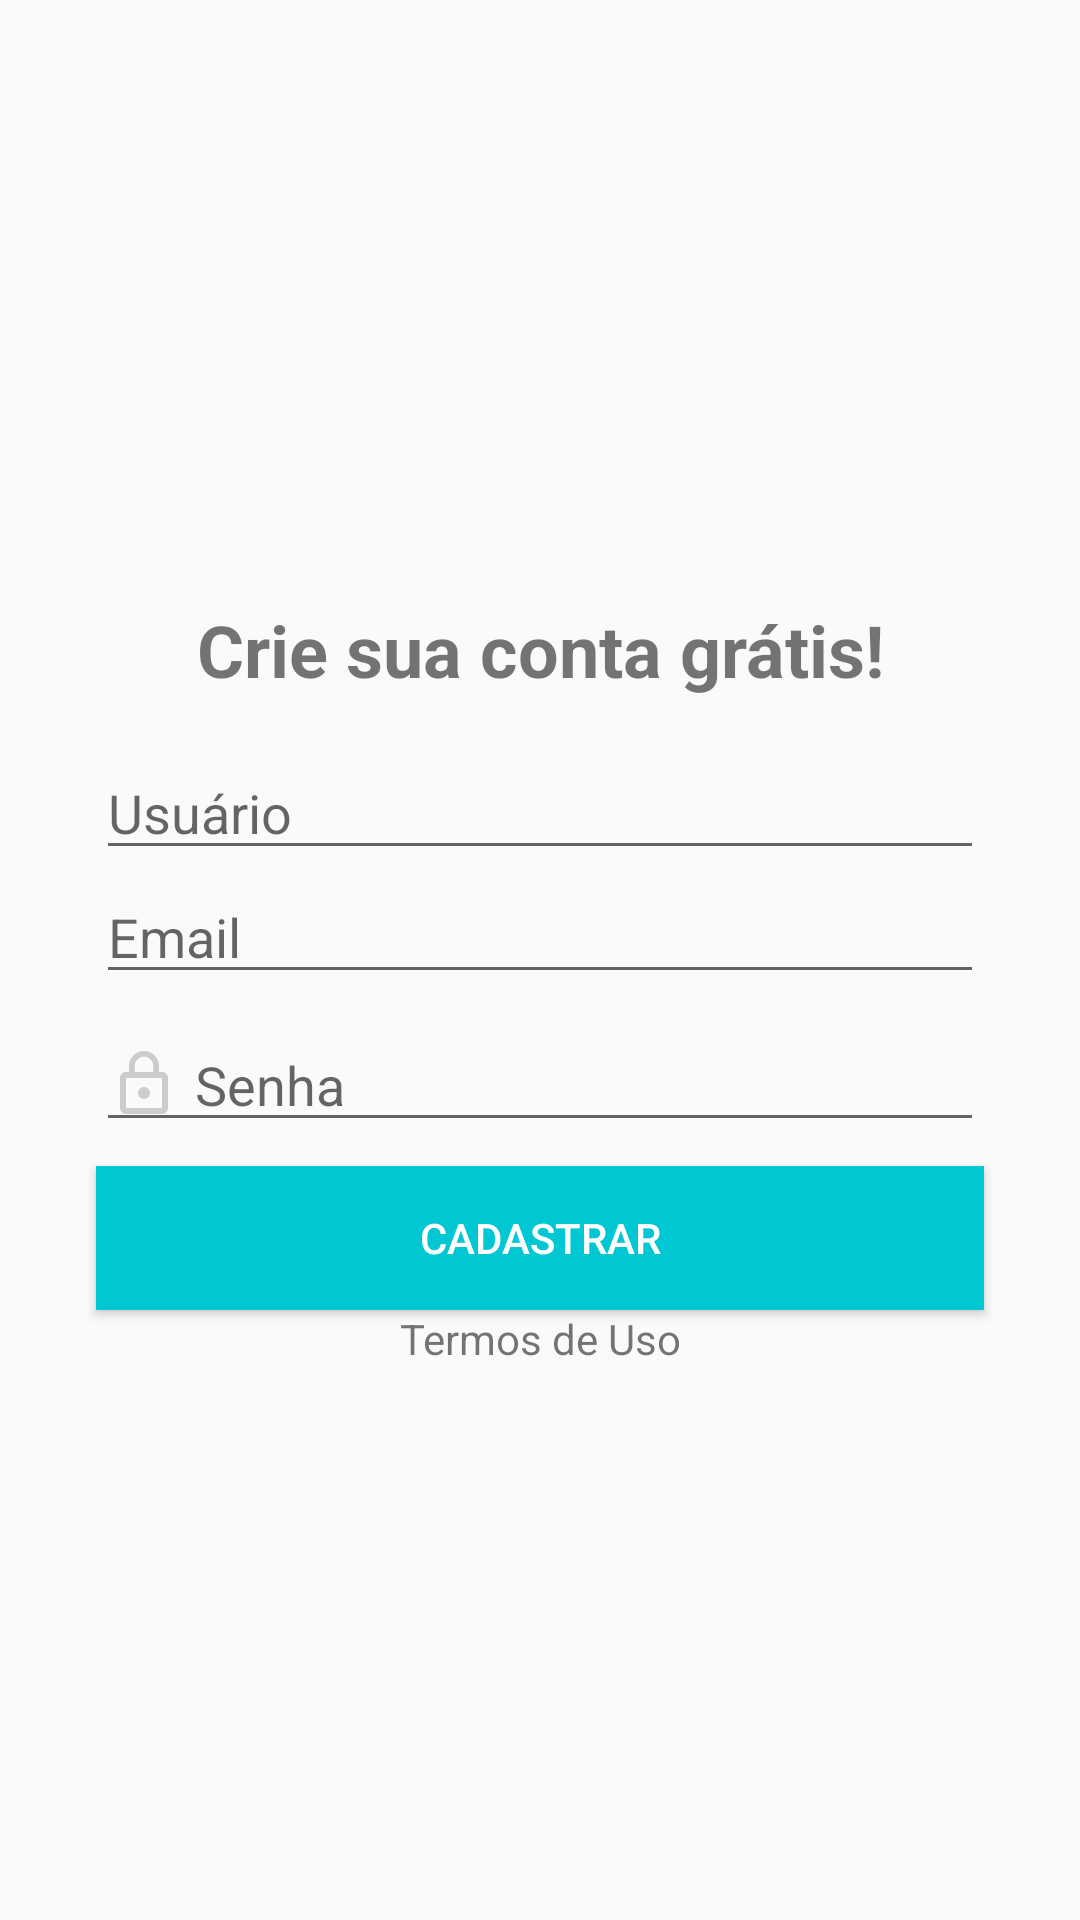

The Android layout XML behind this screen, and the referenced resources:
<!-- AndroidManifest.xml: application theme AppTheme -->
<!-- res/layout/activity_cadastro.xml -->
<?xml version="1.0" encoding="utf-8"?>
<androidx.constraintlayout.widget.ConstraintLayout xmlns:android="http://schemas.android.com/apk/res/android"
    xmlns:app="http://schemas.android.com/apk/res-auto"
    xmlns:tools="http://schemas.android.com/tools"
    android:layout_width="match_parent"
    android:layout_height="match_parent"
    android:orientation="vertical"
    tools:context=".activitys.CadastroActivity">

    <Button
        android:id="@+id/buttonCadastrar"
        android:layout_width="0dp"
        android:layout_height="wrap_content"
        android:layout_marginStart="32dp"
        android:layout_marginLeft="32dp"
        android:layout_marginEnd="32dp"
        android:layout_marginRight="32dp"
        android:background="@color/colorPrimary"
        android:text="Cadastrar"
        android:textColor="@android:color/white"
        app:layout_constraintBottom_toTopOf="@+id/textViewTermos"
        app:layout_constraintEnd_toEndOf="parent"
        app:layout_constraintHorizontal_bias="0.5"
        app:layout_constraintStart_toStartOf="parent"
        app:layout_constraintTop_toBottomOf="@+id/editTextSenha" />

    <EditText
        android:id="@+id/editTextUsuario"
        android:layout_width="0dp"
        android:layout_height="wrap_content"
        android:layout_marginStart="32dp"
        android:layout_marginLeft="32dp"
        android:layout_marginTop="16dp"
        android:layout_marginEnd="32dp"
        android:layout_marginRight="32dp"
        android:drawableLeft="@drawable/ic_usuario_gray_24dp"
        android:drawablePadding="5dp"
        android:ems="10"
        android:hint="Usuário"
        android:inputType="textPersonName"
        android:textAllCaps="false"
        app:layout_constraintBottom_toTopOf="@+id/editTextEmail"
        app:layout_constraintEnd_toEndOf="parent"
        app:layout_constraintStart_toStartOf="parent"
        app:layout_constraintTop_toBottomOf="@+id/textView5" />

    <EditText
        android:id="@+id/editTextEmail"
        android:layout_width="0dp"
        android:layout_height="wrap_content"
        android:layout_marginStart="32dp"
        android:layout_marginLeft="32dp"
        android:layout_marginEnd="32dp"
        android:layout_marginRight="32dp"
        android:layout_marginBottom="8dp"
        android:drawableLeft="@drawable/ic_email_gray_24dp"
        android:drawablePadding="5dp"
        android:ems="10"
        android:hint="Email"
        android:inputType="textEmailAddress"
        app:layout_constraintBottom_toTopOf="@+id/editTextSenha"
        app:layout_constraintEnd_toEndOf="parent"
        app:layout_constraintStart_toStartOf="parent"
        app:layout_constraintTop_toBottomOf="@+id/editTextUsuario" />

    <EditText
        android:id="@+id/editTextSenha"
        android:layout_width="0dp"
        android:layout_height="wrap_content"
        android:layout_marginStart="32dp"
        android:layout_marginLeft="32dp"
        android:layout_marginEnd="32dp"
        android:layout_marginRight="32dp"
        android:layout_marginBottom="8dp"
        android:drawableLeft="@drawable/ic_lock_outline_black_24dp"
        android:drawablePadding="5dp"
        android:ems="10"
        android:hint="Senha"
        android:inputType="textPassword"
        app:layout_constraintBottom_toTopOf="@+id/buttonCadastrar"
        app:layout_constraintEnd_toEndOf="parent"
        app:layout_constraintStart_toStartOf="parent"
        app:layout_constraintTop_toBottomOf="@+id/editTextEmail" />

    <TextView
        android:id="@+id/textView5"
        android:layout_width="wrap_content"
        android:layout_height="wrap_content"
        android:layout_marginTop="16dp"
        android:gravity="center"
        android:text="Crie sua conta grátis!"
        android:textSize="24sp"
        android:textStyle="bold"
        app:layout_constraintBottom_toTopOf="@+id/editTextUsuario"
        app:layout_constraintEnd_toEndOf="parent"
        app:layout_constraintHorizontal_bias="0.5"
        app:layout_constraintStart_toStartOf="parent"
        app:layout_constraintTop_toTopOf="parent"
        app:layout_constraintVertical_chainStyle="packed" />

    <TextView
        android:id="@+id/textViewTermos"
        android:layout_width="wrap_content"
        android:layout_height="wrap_content"
        android:text="Termos de Uso"
        app:layout_constraintBottom_toBottomOf="parent"
        app:layout_constraintEnd_toEndOf="parent"
        app:layout_constraintHorizontal_bias="0.5"
        app:layout_constraintStart_toStartOf="parent"
        app:layout_constraintTop_toBottomOf="@+id/buttonCadastrar" />

</androidx.constraintlayout.widget.ConstraintLayout>
<!-- resources referenced by this layout -->
<resources>
  <color name="colorPrimary">#01c7d2</color>
  <!-- drawable ic_lock_outline_black_24dp (drawable) -->
  <vector android:height="24dp" android:tint="#CCCCCC"
      android:viewportHeight="24.0" android:viewportWidth="24.0"
      android:width="24dp" xmlns:android="http://schemas.android.com/apk/res/android">
      <path android:fillColor="#FF000000" android:pathData="M12,17c1.1,0 2,-0.9 2,-2s-0.9,-2 -2,-2 -2,0.9 -2,2 0.9,2 2,2zM18,8h-1L17,6c0,-2.76 -2.24,-5 -5,-5S7,3.24 7,6v2L6,8c-1.1,0 -2,0.9 -2,2v10c0,1.1 0.9,2 2,2h12c1.1,0 2,-0.9 2,-2L20,10c0,-1.1 -0.9,-2 -2,-2zM8.9,6c0,-1.71 1.39,-3.1 3.1,-3.1s3.1,1.39 3.1,3.1v2L8.9,8L8.9,6zM18,20L6,20L6,10h12v10z"/>
  </vector>
  <style name="AppTheme" parent="Theme.AppCompat.Light.DarkActionBar">
          
          <item name="colorPrimary">#01c7d2</item>
          <item name="colorPrimaryDark">#00b2bc</item>
          <item name="colorAccent">#ff706a</item>
      </style>
</resources>
